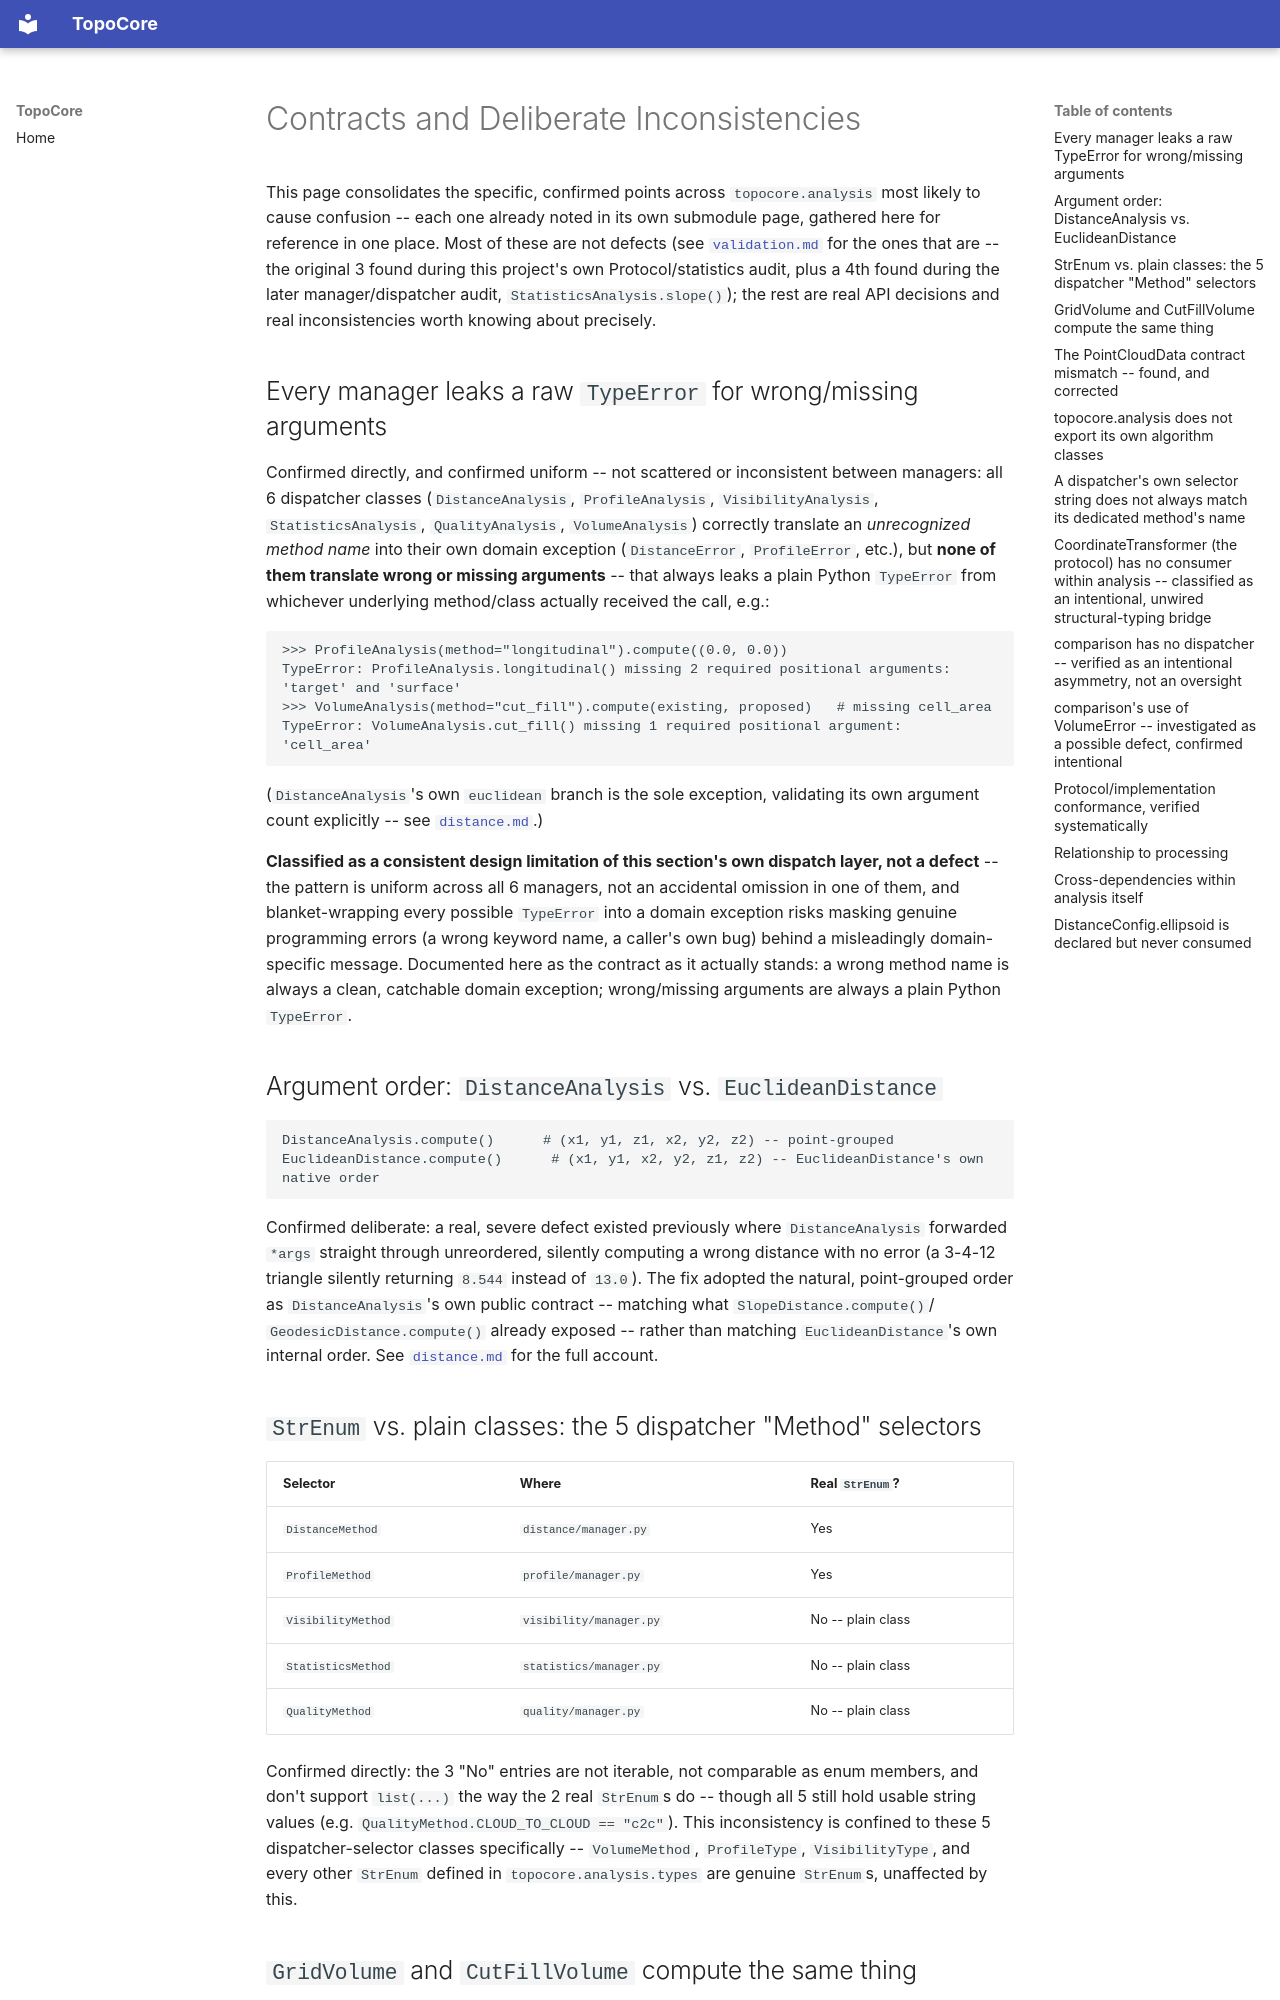

repository: hernandminao/topocore · page: 16-analysis/contracts/index.html · generator: mkdocs

# Contracts and Deliberate Inconsistencies

This page consolidates the specific, confirmed points across
`topocore.analysis` most likely to cause confusion -- each one
already noted in its own submodule page, gathered here for reference
in one place. Most of these are not defects (see
[`validation.md`](./validation.md) for the ones that are -- the
original 3 found during this project's own Protocol/statistics audit,
plus a 4th found during the later manager/dispatcher audit,
`StatisticsAnalysis.slope()`); the rest are real API decisions and
real inconsistencies worth knowing about precisely.

## Every manager leaks a raw `TypeError` for wrong/missing arguments

Confirmed directly, and confirmed uniform -- not scattered or
inconsistent between managers: all 6 dispatcher classes
(`DistanceAnalysis`, `ProfileAnalysis`, `VisibilityAnalysis`,
`StatisticsAnalysis`, `QualityAnalysis`, `VolumeAnalysis`) correctly
translate an *unrecognized method name* into their own domain
exception (`DistanceError`, `ProfileError`, etc.), but **none of them
translate wrong or missing arguments** -- that always leaks a plain
Python `TypeError` from whichever underlying method/class actually
received the call, e.g.:

```python
>>> ProfileAnalysis(method="longitudinal").compute((0.0, 0.0))
TypeError: ProfileAnalysis.longitudinal() missing 2 required positional arguments: 'target' and 'surface'
>>> VolumeAnalysis(method="cut_fill").compute(existing, proposed)   # missing cell_area
TypeError: VolumeAnalysis.cut_fill() missing 1 required positional argument: 'cell_area'
```

(`DistanceAnalysis`'s own `euclidean` branch is the sole exception,
validating its own argument count explicitly -- see
[`distance.md`](./distance.md).)

**Classified as a consistent design limitation of this section's own
dispatch layer, not a defect** -- the pattern is uniform across all 6
managers, not an accidental omission in one of them, and blanket-wrapping
every possible `TypeError` into a domain exception risks masking
genuine programming errors (a wrong keyword name, a caller's own bug)
behind a misleadingly domain-specific message. Documented here as the
contract as it actually stands: a wrong method name is always a clean,
catchable domain exception; wrong/missing arguments are always a
plain Python `TypeError`.

## Argument order: `DistanceAnalysis` vs. `EuclideanDistance`

```python
DistanceAnalysis.compute()      # (x1, y1, z1, x2, y2, z2) -- point-grouped
EuclideanDistance.compute()      # (x1, y1, x2, y2, z1, z2) -- EuclideanDistance's own native order
```

Confirmed deliberate: a real, severe defect existed previously where
`DistanceAnalysis` forwarded `*args` straight through unreordered,
silently computing a wrong distance with no error (a 3-4-12 triangle
silently returning `8.544` instead of `13.0`). The fix adopted the
natural, point-grouped order as `DistanceAnalysis`'s own public
contract -- matching what `SlopeDistance.compute()`/
`GeodesicDistance.compute()` already exposed -- rather than matching
`EuclideanDistance`'s own internal order. See
[`distance.md`](./distance.md) for the full account.

## `StrEnum` vs. plain classes: the 5 dispatcher "Method" selectors

| Selector | Where | Real `StrEnum`? |
|---|---|---|
| `DistanceMethod` | `distance/manager.py` | Yes |
| `ProfileMethod` | `profile/manager.py` | Yes |
| `VisibilityMethod` | `visibility/manager.py` | No -- plain class |
| `StatisticsMethod` | `statistics/manager.py` | No -- plain class |
| `QualityMethod` | `quality/manager.py` | No -- plain class |

Confirmed directly: the 3 "No" entries are not iterable, not
comparable as enum members, and don't support `list(...)` the way the
2 real `StrEnum`s do -- though all 5 still hold usable string values
(e.g. `QualityMethod.CLOUD_TO_CLOUD == "c2c"`). This inconsistency is
confined to these 5 dispatcher-selector classes specifically --
`VolumeMethod`, `ProfileType`, `VisibilityType`, and every other
`StrEnum` defined in `topocore.analysis.types` are genuine `StrEnum`s,
unaffected by this.

## `GridVolume` and `CutFillVolume` compute the same thing

See [`volume.md`](./volume.md) for the full, verified account:
identical formula (both delegate to the same shared
`compute_cut_fill()`), identical results confirmed with non-uniform
input, `method` field metadata only. The real difference is each
class's own DTM-integration method (`compute_from_dtm()` vs.
`compute_with_dtm()`), which have different resolution-mismatch
behavior by deliberate design, not by accident.
